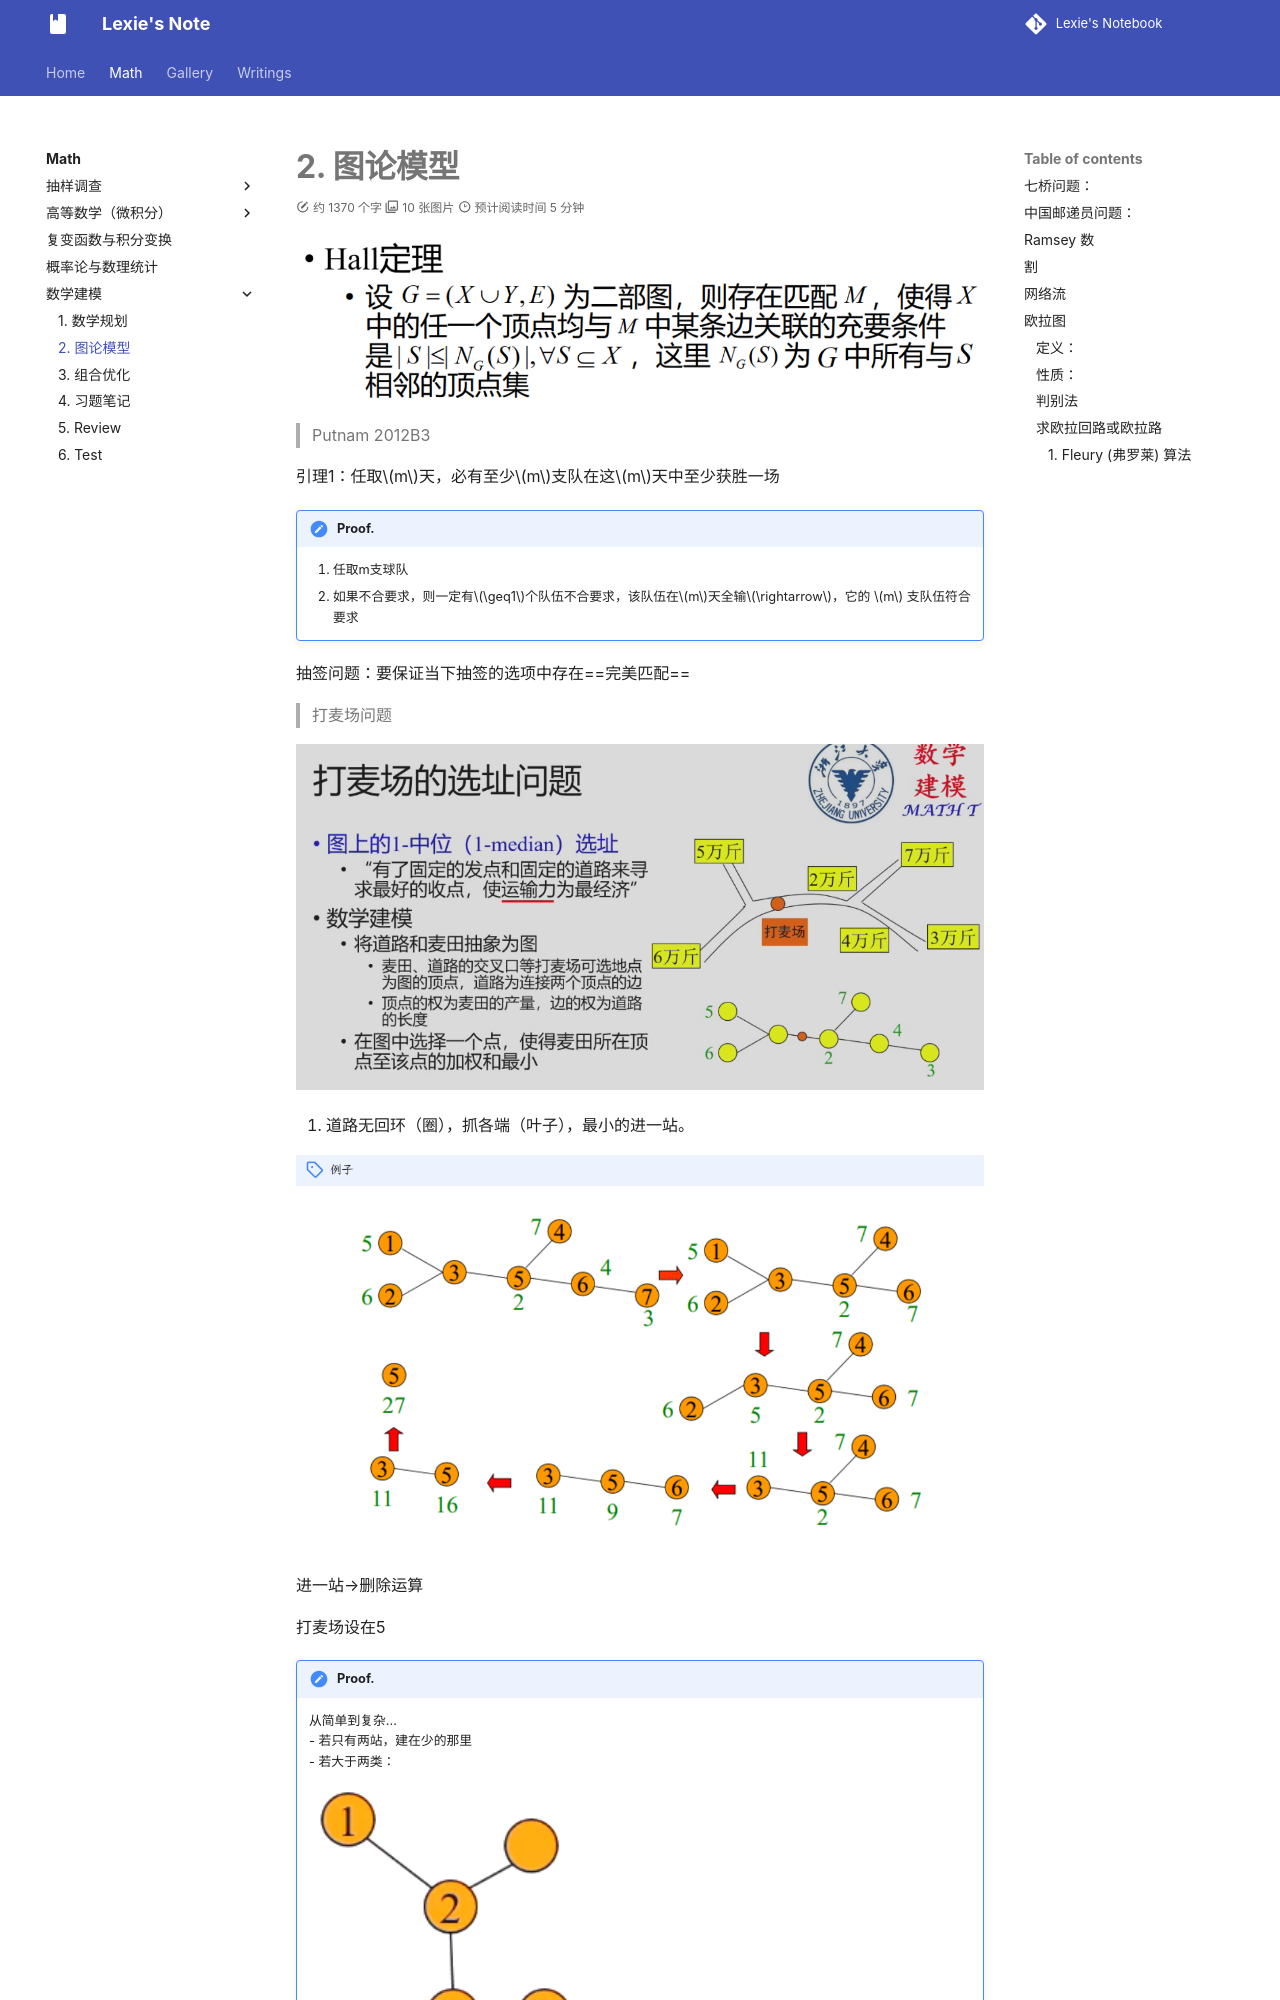

repository: lexie-423/notebook-by-zizi · page: Math/MathModel/graph/graph/index.html · generator: mkdocs

![20241027135850.png](20241027135850.png)  
  
>Putnam 2012B3  
  
引理1：任取$m$天，必有至少$m$支队在这$m$天中至少获胜一场  
  
!!! note "Proof."
	1. 任取m支球队  
	2. 如果不合要求，则一定有$\geq1$个队伍不合要求，该队伍在$m$天全输$\rightarrow$，它的 $m$ 支队伍符合要求  
  

  
抽签问题：要保证当下抽签的选项中存在==完美匹配==  
  
>打麦场问题  
  
![20241027141001.png](20241027141001.png)  
  
1. 道路无回环（圈），抓各端（叶子），最小的进一站。  
  
![20241027141245.png](20241027141245.png)  
  
进一站→删除运算  
  
打麦场设在5  
  
  
!!! note "Proof."  
	从简单到复杂...  
	- 若只有两站，建在少的那里  
	- 若大于两类：  
	![20241027142127.png](20241027142127.png)  
	- 分类讨论：  
		- 若在1、2之间，则，都需要通过2进行运输，则对于除了1、2之外的麦子，可以分成two step:  
			- 其他麦子运到2  
			- 1和2再进行运输  
		- 此时化归到第一种情况，即运到麦子更多的那个，所以必然是在2建站，从而满足了最小的进一站  
		- 若不在①处或①②之间建场， ①的麦子进入麦场必经过②，则可以将1，2合并，则满足了最小的进一站  
 
  
2. 道路有回环，每圈甩一段；化为无回环，然后照样算；甩法有不同，结果一一算；算后再比较，最优可立断。  
![20241027144111.png](20241027144111.png)
